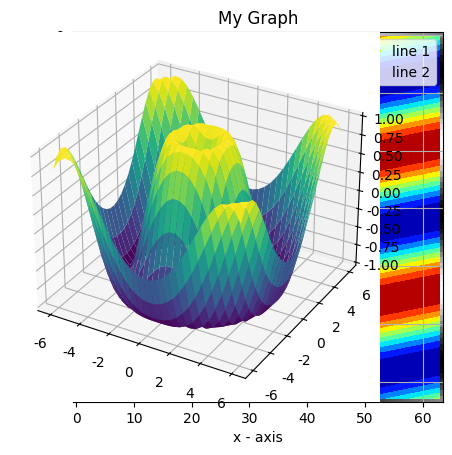

Generate this figure with matplotlib:
#!/usr/bin/env python
# -*- coding: UTF-8 -*-

'''

@File   : use_matplotlib.py
@Author : [email redacted]   
@Date   : 2020-04-08 11:34 CST(+0800)   
@Brief  :  

'''

# pip install matplotlib
# more info: https://www.geeksforgeeks.org/graph-plotting-in-python-set-1/

from __future__ import print_function
import matplotlib.pyplot as plt

x = [ 1, 2, 3]
y1 = [ 2, 4, 1]

# to support CJK charactors:
plt.rcParams[ 'font.sans-serif'] = [ 'SimHei', 'Heiti TC', 'Adobe Heiti Std', 'Adobe Fan Heiti Std']
# to avoid that fonts don't have unicode-minus:
plt.rcParams[ 'axes.unicode_minus'] = False

# Simple Use:
plt.plot( x, y1)
print( "Press 'Q' to continue ...")
plt.show()

# More Customization:
y2 = [ 4, 1, 3]
plt.plot( x, y1, label = 'line 1', marker = '^', color = '#bbf90f', linestyle = '-.')
plt.scatter( x, y2, label = 'line 2', marker = 'x', color = 'red')
# common markers: '^', 'x', 'd', '+', 'o', 'v', 's', '<', '1', '*', '>', 'h'
# common linestyles: '--', '-.', ':', '.', 'o', 'p', '|', '_'
plt.xlabel('x - axis') 
plt.ylabel('y - axis')
plt.title('My Graph')
plt.grid( True)
plt.legend()
print( "Press 'Q' to continue ...")
plt.show()

# Histgram:
datas = [ 1, 5, 2, 4, 5, 9, 3, 5, 7, 5, 7, 4, 6]
plt.hist( datas, bins = 4, color = 'y') # split into 4 bins
plt.hist( datas, bins = range( 10), color = 'b') # define edge of each bin as 0,1,..,9
print( "Press 'Q' to continue ...")
plt.show()

# Draw Image:
try:
    import numpy as np
    img = np.zeros( ( 64, 64), dtype=np.float32)
    for y in range( img.shape[ 0]):
        for x in range( img.shape[ 1]):
            img[ y, x] = np.sin( x * 0.05 + y * 0.25) + 1
    plt.imshow( img, cmap='gray')
    plt.show()
    ct = plt.contourf( img, np.arange( 0, 2.1, 0.2), cmap='jet') # plt.contour() for no filling
    cb = plt.colorbar( ct)
    plt.show()
    cb.remove() # NOTE: plt.cla() won't clear colorbar.
except:
    print( 'need numpy for image drawing demo.')
    pass

# 3D:
from mpl_toolkits import mplot3d
try:
    import numpy as np
    x = y = np.linspace( -6, 6, 30)
    X, Y = np.meshgrid( x, y)
    Z = np.sin( np.sqrt( X ** 2 + Y ** 2))
    ax = plt.axes(projection='3d')
    ax.plot_surface( X, Y, Z, rstride=1, cstride=1,
                     cmap='viridis', edgecolor='none')
    print( "Press 'Q' to continue ...")
    plt.show()
except:
    print( 'need numpy for 3D plotting demo.')
    pass

# End of 'use_matplotlib.py' 

